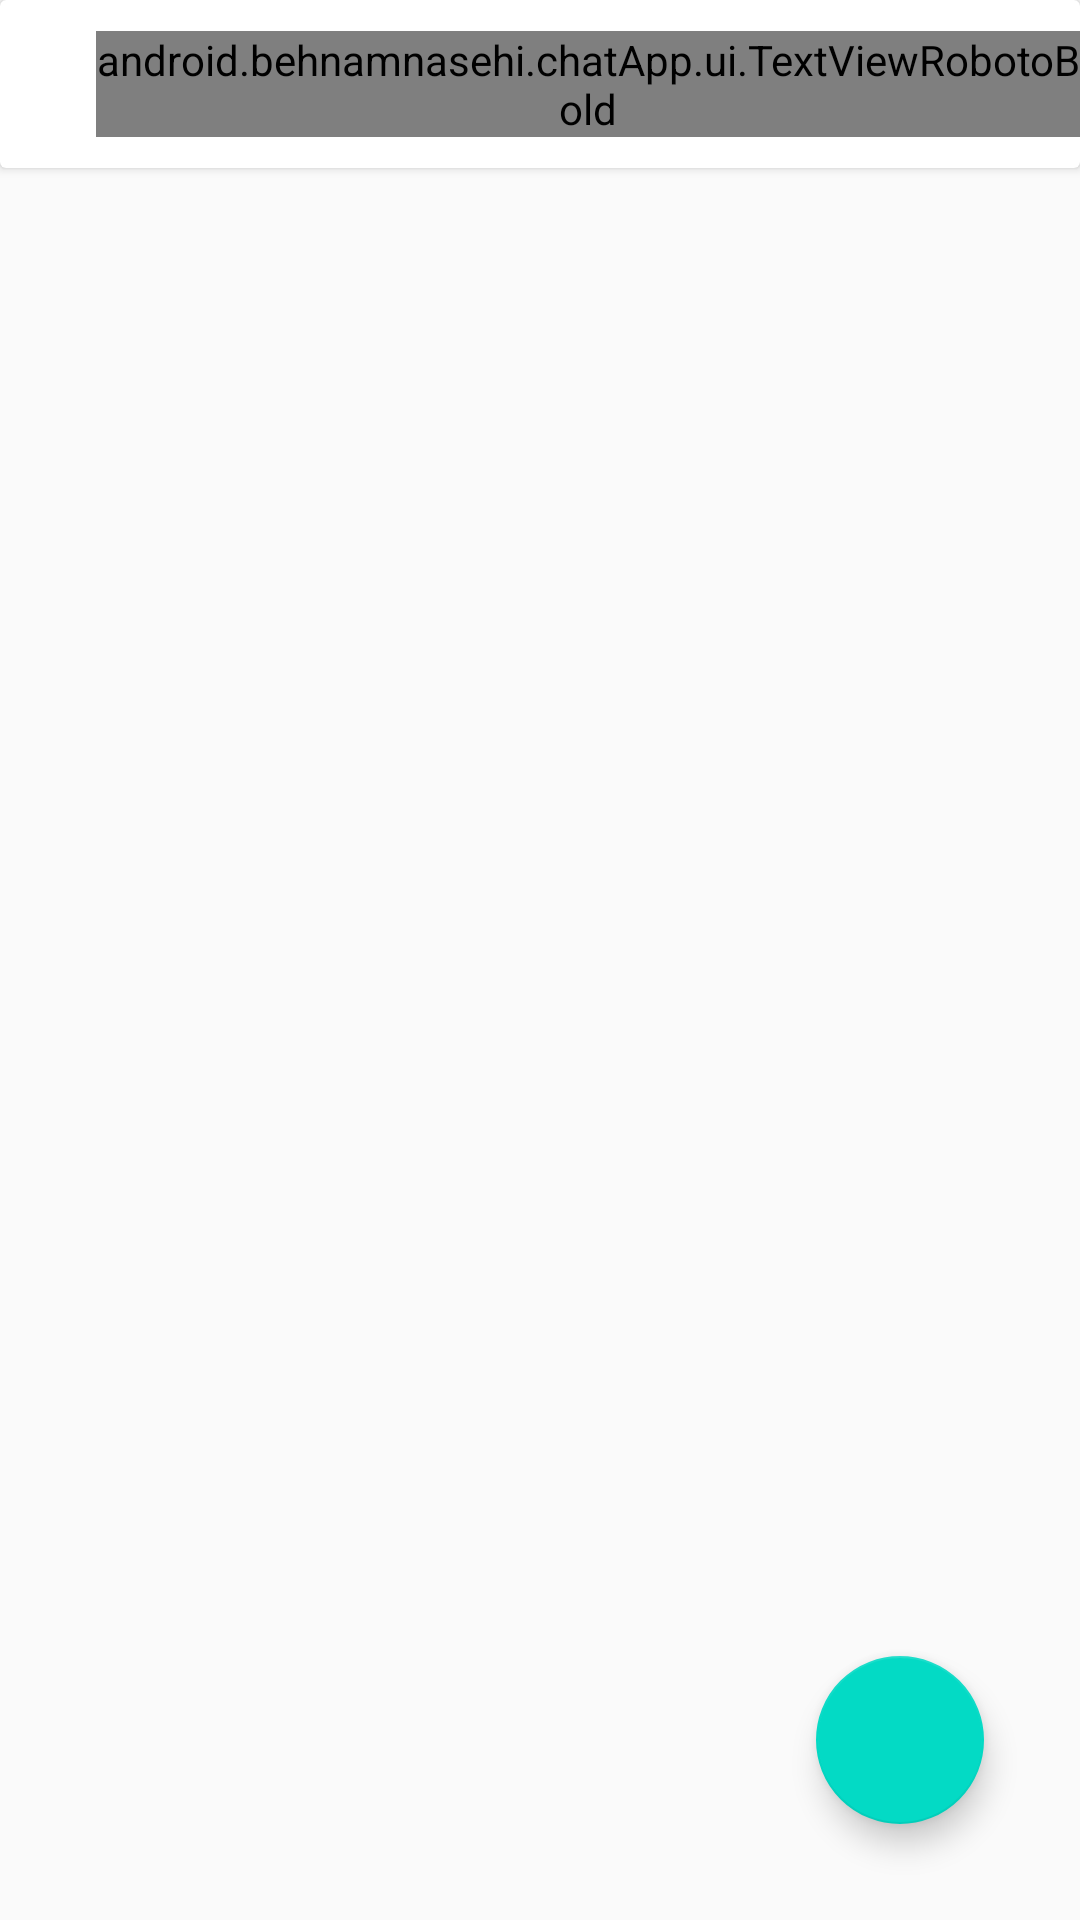

Write the Android layout XML for this screen, with the resource values it uses.
<!-- AndroidManifest.xml: application theme AppTheme -->
<!-- res/layout/activity_main.xml -->
<?xml version="1.0" encoding="utf-8"?>
<layout xmlns:android="http://schemas.android.com/apk/res/android"
    xmlns:tools="http://schemas.android.com/tools"
    xmlns:app="http://schemas.android.com/apk/res-auto">

    <RelativeLayout
        android:layout_width="match_parent"
        android:layout_height="match_parent"
        tools:context=".activity.MainActivity">

        <androidx.cardview.widget.CardView
            android:id="@+id/toolbar"
            android:layout_width="match_parent"
            android:layout_height="?attr/actionBarSize">

            <RelativeLayout
                android:layout_width="match_parent"
                android:layout_height="match_parent">

                <android.behnamnasehi.chatApp.ui.TextViewRobotoBold
                    android:layout_width="wrap_content"
                    android:id="@+id/txtToolbarTitle"
                    android:layout_height="wrap_content"
                    android:text="Connecting..."
                    android:layout_marginStart="@dimen/space32"
                    android:layout_centerVertical="true"
                    android:textColor="@color/colorBlack"
                    android:textSize="@dimen/textSize18" />





            </RelativeLayout>

        </androidx.cardview.widget.CardView>

        <androidx.recyclerview.widget.RecyclerView
            android:layout_width="match_parent"
            android:layout_below="@id/toolbar"
            android:id="@+id/recyclerRooms"
            tools:listitem="@layout/custom_row_chat"
            android:layout_height="wrap_content"/>

        <com.google.android.material.floatingactionbutton.FloatingActionButton
            android:layout_width="wrap_content"
            android:id="@+id/fab"
            android:src="@drawable/ic_add_person"
            android:layout_marginBottom="@dimen/space32"
            android:layout_marginEnd="@dimen/space32"
            android:layout_alignParentBottom="true"
            android:layout_alignParentEnd="true"
            android:layout_height="wrap_content"/>

    </RelativeLayout>

</layout>
<!-- res/layout/custom_row_chat.xml (included above) -->
<?xml version="1.0" encoding="utf-8"?>
<layout xmlns:android="http://schemas.android.com/apk/res/android"
    xmlns:app="http://schemas.android.com/apk/res-auto">

    <data>

        <variable
            name="room"
            type="android.behnamnasehi.chatApp.model.Room" />
    </data>

    <RelativeLayout
        android:layout_width="match_parent"
        android:layout_height="wrap_content"
        android:padding="@dimen/space8">

        <androidx.cardview.widget.CardView
            android:id="@+id/cardAvatarContainer"
            android:layout_width="60dp"
            android:layout_height="60dp"
            app:cardCornerRadius="50dp">

            <ImageView
                android:id="@+id/imgAvatar"
                android:layout_width="70dp"
                android:layout_height="70dp"
                android:contentDescription="@string/stringImageDescription" />

        </androidx.cardview.widget.CardView>

        <LinearLayout
            android:layout_width="wrap_content"
            android:layout_height="wrap_content"
            android:layout_centerVertical="true"
            android:layout_marginStart="@dimen/space16"
            android:layout_toEndOf="@id/cardAvatarContainer"
            android:orientation="vertical">

            <android.behnamnasehi.chatApp.ui.TextViewRobotoBold
                android:id="@+id/txtTitle"
                android:layout_width="wrap_content"
                android:layout_height="wrap_content"

                android:ellipsize="end"
                android:textColor="@color/colorBlack"
                android:textSize="@dimen/textSize16" />

            <android.behnamnasehi.chatApp.ui.TextViewRobotoRegular
                android:id="@+id/txtLastMessage"
                android:layout_width="wrap_content"
                android:layout_height="wrap_content"
                android:ellipsize="end"
                android:maxLines="1"
                android:textColor="@color/colorGrayesh"
                android:textSize="@dimen/textSize14" />

        </LinearLayout>

        <View
            android:layout_width="match_parent"
            android:layout_height="1dp"
            android:layout_below="@id/cardAvatarContainer"
            android:layout_marginStart="@dimen/space16"
            android:layout_toEndOf="@id/cardAvatarContainer"
            android:background="@color/colorGrayShimmer" />

        <View
            android:id="@+id/viewNewMessage"
            android:visibility="gone"
            android:layout_centerVertical="true"
            android:layout_alignParentEnd="true"
            android:backgroundTint="@color/colorGreen"
            android:background="@drawable/circle"
            android:layout_width="15dp"
            android:layout_height="15dp"/>

    </RelativeLayout>

</layout>
<!-- resources referenced by this layout -->
<resources>
  <color name="colorBlack">#000000</color>
  <color name="colorGrayShimmer">#E8E8E8</color>
  <color name="colorGrayesh">#adadad</color>
  <color name="colorGreen">#3bc78e</color>
  <dimen name="space16">16dp</dimen>
  <dimen name="space32">32dp</dimen>
  <dimen name="space8">8dp</dimen>
  <dimen name="textSize14">14sp</dimen>
  <dimen name="textSize16">16sp</dimen>
  <dimen name="textSize18">18sp</dimen>
  <string name="stringImageDescription">this is image description</string>
  <style name="AppTheme" parent="Theme.AppCompat.Light.NoActionBar">
          
          <item name="colorPrimary">@color/colorPrimary</item>
          <item name="colorPrimaryDark">@color/colorPrimaryDark</item>
          <item name="colorAccent">@color/colorAccent</item>
          <item name="android:statusBarColor" tools:targetApi="lollipop">@color/colorWhite</item>
      </style>
  <color name="colorPrimary">#6200EE</color>
  <color name="colorPrimaryDark">#3700B3</color>
  <color name="colorAccent">#03DAC5</color>
  <color name="colorWhite">#FFFFFF</color>
</resources>
